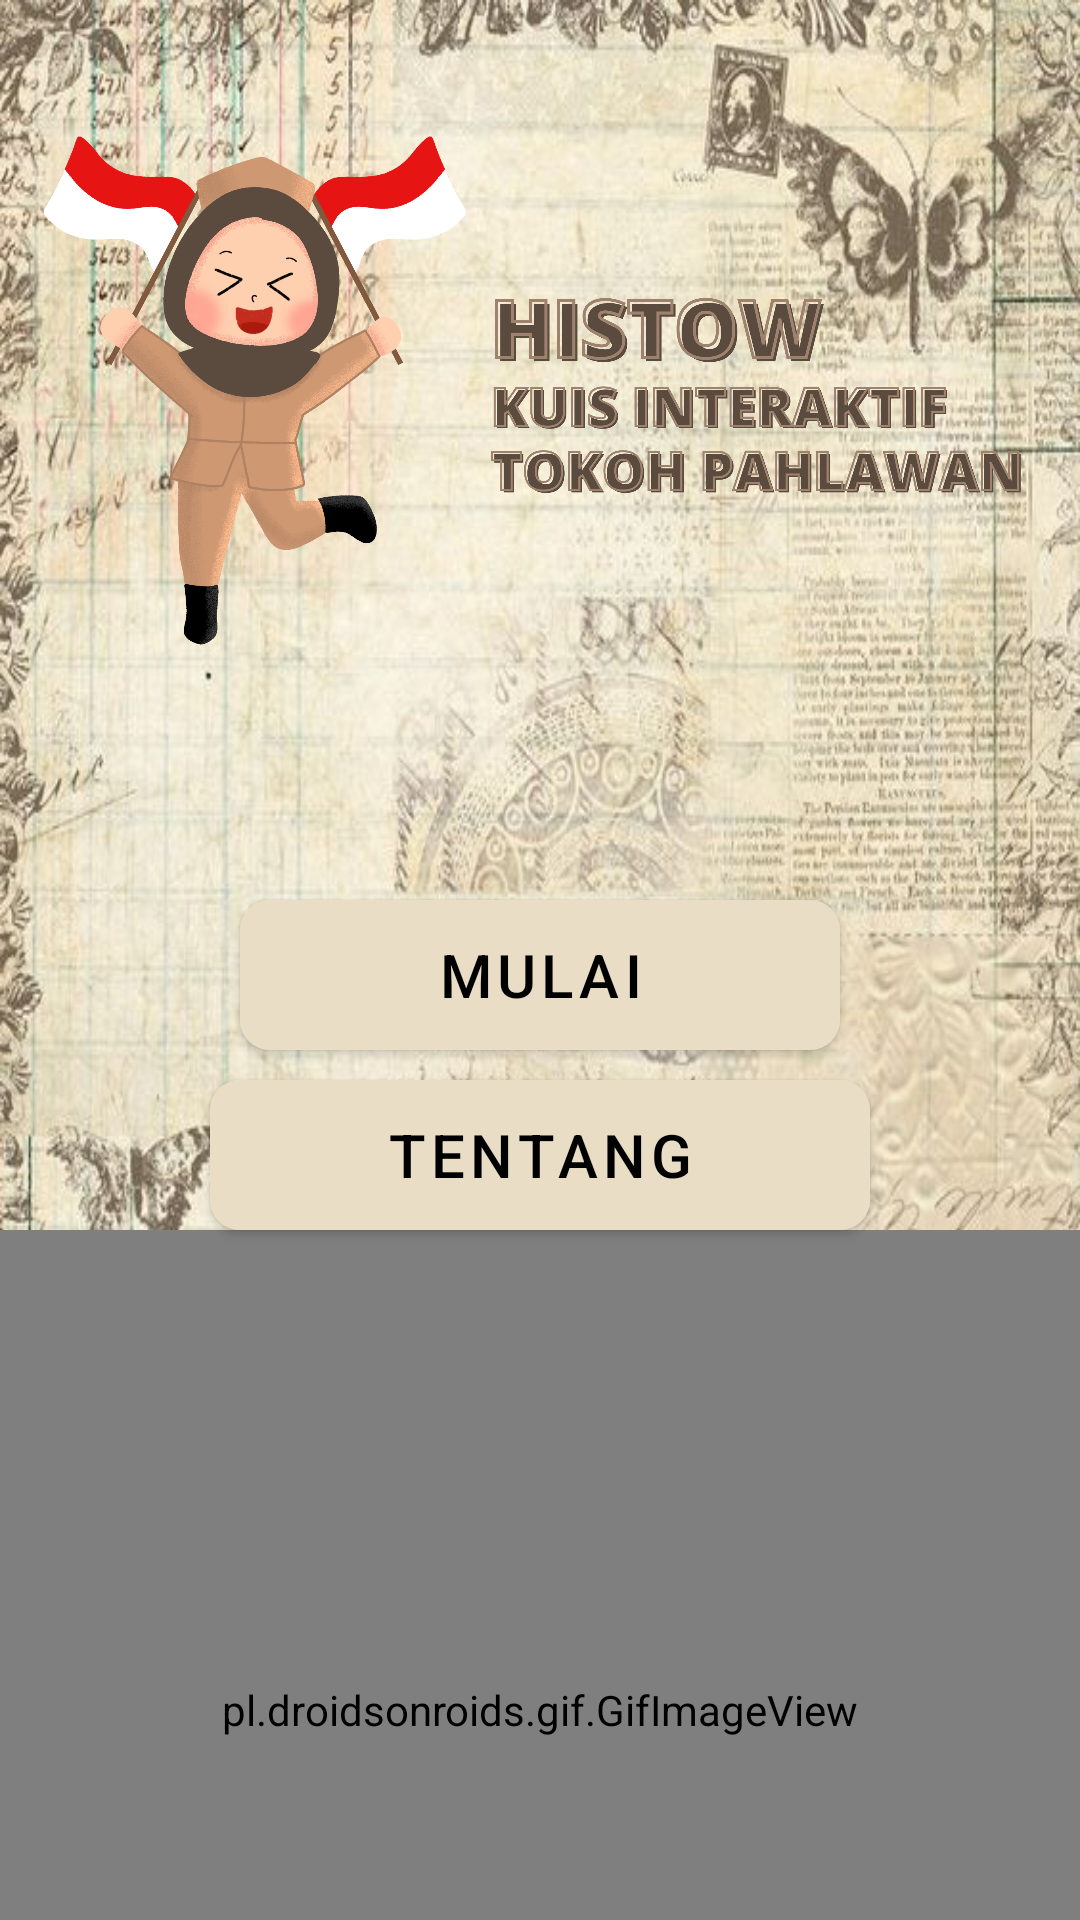

Write the Android layout XML for this screen, with the resource values it uses.
<!-- AndroidManifest.xml: application theme Theme.Histow -->
<!-- res/layout/activity_menu.xml -->
<?xml version="1.0" encoding="utf-8"?>
<LinearLayout xmlns:android="http://schemas.android.com/apk/res/android"
    xmlns:app="http://schemas.android.com/apk/res-auto"
    android:layout_width="match_parent"
    android:layout_height="match_parent"
    xmlns:tools="http://schemas.android.com/tools"
    android:orientation="vertical"
    tools:context=".Menu"
    android:background="@drawable/bg6">

    <LinearLayout
        android:layout_width="match_parent"
        android:layout_height="wrap_content"
        android:layout_marginTop="30dp"
        android:orientation="horizontal">

        <ImageView
            android:layout_width="150dp"
            android:layout_height="200dp"
            android:layout_gravity="left"
            android:layout_marginLeft="10dp"
            app:srcCompat="@drawable/cha1" />

        <LinearLayout
            android:layout_width="wrap_content"
            android:layout_height="wrap_content"
            android:orientation="vertical">

            <ImageView
                android:id="@+id/titni"
                android:layout_width="200dp"
                android:layout_height="200dp"
                android:layout_gravity="left"
                app:srcCompat="@drawable/tit1" />
        </LinearLayout>

    </LinearLayout>

    <LinearLayout
        android:layout_width="match_parent"
        android:layout_height="wrap_content"
        android:orientation="horizontal"
        android:layout_gravity="center"/>

        <Button
            android:layout_marginTop="70dp"
            android:id="@+id/tomulai"
            android:layout_width="200dp"
            android:layout_height="50dp"
            android:text="Mulai"
            android:layout_gravity="center"
            android:textColor="@color/black"
            android:background="@drawable/grade"
            app:backgroundTint="@null"
            android:textSize="20dp"/>

        <Button
            android:layout_marginTop="10dp"
            android:id="@+id/toabout"
            android:layout_width="220dp"
            android:layout_height="50dp"
            android:text="Tentang"
            android:layout_gravity="center"
            android:textColor="@color/black"
            android:background="@drawable/grade"
            app:backgroundTint="@null"
            android:textSize="20dp"/>


    <pl.droidsonroids.gif.GifImageView
            android:layout_width="match_parent"
            android:layout_height="320dp"
            android:src="@drawable/gifa" />




</LinearLayout>
<!-- resources referenced by this layout -->
<resources>
  <color name="black">#FF000000</color>
  <!-- drawable bg6: jpg bitmap (drawable, 109014 bytes) -->
  <!-- drawable cha1: png bitmap (drawable-v24, 689862 bytes) -->
  <!-- drawable gifa: gif bitmap (drawable-v24, 157849 bytes) -->
  <!-- drawable grade (drawable) -->
  <?xml version="1.0" encoding="utf-8"?>
  <selector xmlns:android="http://schemas.android.com/apk/res/android">
      <item>
          <shape>
              <corners android:radius="10dp" />
              <gradient
                  android:startColor="#E9DEC5"
                  android:endColor="#E9DEC5"
                  android:type="linear" />
          </shape>
      </item>
  </selector>
  <!-- drawable tit1: png bitmap (drawable-v24, 134005 bytes) -->
  <style name="Theme.Histow" parent="Theme.MaterialComponents.DayNight.NoActionBar">
          
          <item name="colorPrimary">#b7a184</item>
          <item name="colorPrimaryVariant">@color/purple_700</item>
          <item name="colorOnPrimary">@color/white</item>
          
          <item name="colorSecondary">@color/teal_200</item>
          <item name="colorSecondaryVariant">@color/teal_700</item>
          <item name="colorOnSecondary">@color/black</item>
          
          <item name="android:statusBarColor" tools:targetApi="l">?attr/colorPrimaryVariant</item>
          
  
      </style>
  <color name="purple_700">#FFb7a184</color>
  <color name="white">#FFFFFFFF</color>
  <color name="teal_200">#FF03DAC5</color>
  <color name="teal_700">#FF018786</color>
</resources>
